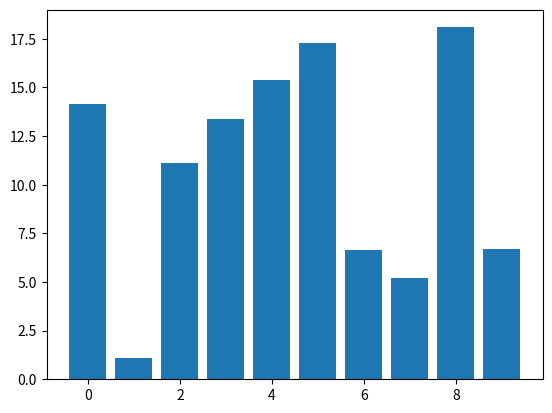

Reproduce this figure in Python.
import numpy as np
import matplotlib.pyplot as plt


class DraggableRectangle:
    def __init__(self, rect):
        self.rect = rect
        self.press = None

    def connect(self):
        'connect to all the events we need'
        self.cidpress = self.rect.figure.canvas.mpl_connect(
            'button_press_event', self.on_press)
        self.cidrelease = self.rect.figure.canvas.mpl_connect(
            'button_release_event', self.on_release)
        self.cidmotion = self.rect.figure.canvas.mpl_connect(
            'motion_notify_event', self.on_motion)

    def on_press(self, event):
        'on button press we will see if the mouse is over us and store some data'
        if event.inaxes != self.rect.axes: return

        contains, attrd = self.rect.contains(event)
        if not contains: return
        print('event contains', self.rect.xy)
        x0, y0 = self.rect.xy
        self.press = x0, y0, event.xdata, event.ydata

    def on_motion(self, event):
        'on motion we will move the rect if the mouse is over us'
        if self.press is None: return
        if event.inaxes != self.rect.axes: return
        x0, y0, xpress, ypress = self.press
        dx = event.xdata - xpress
        dy = event.ydata - ypress
        # print('x0=%f, xpress=%f, event.xdata=%f, dx=%f, x0+dx=%f' %
        #      (x0, xpress, event.xdata, dx, x0+dx))
        self.rect.set_x(x0 + dx)
        self.rect.set_y(y0 + dy)

        self.rect.figure.canvas.draw()

    def on_release(self, event):
        'on release we reset the press data'
        self.press = None
        self.rect.figure.canvas.draw()

    def disconnect(self):
        'disconnect all the stored connection ids'
        self.rect.figure.canvas.mpl_disconnect(self.cidpress)
        self.rect.figure.canvas.mpl_disconnect(self.cidrelease)
        self.rect.figure.canvas.mpl_disconnect(self.cidmotion)


fig = plt.figure()
ax = fig.add_subplot(111)
rects = ax.bar(range(10), 20 * np.random.rand(10))
drs = []
for rect in rects:
    dr = DraggableRectangle(rect)
    dr.connect()
    drs.append(dr)

plt.show()
